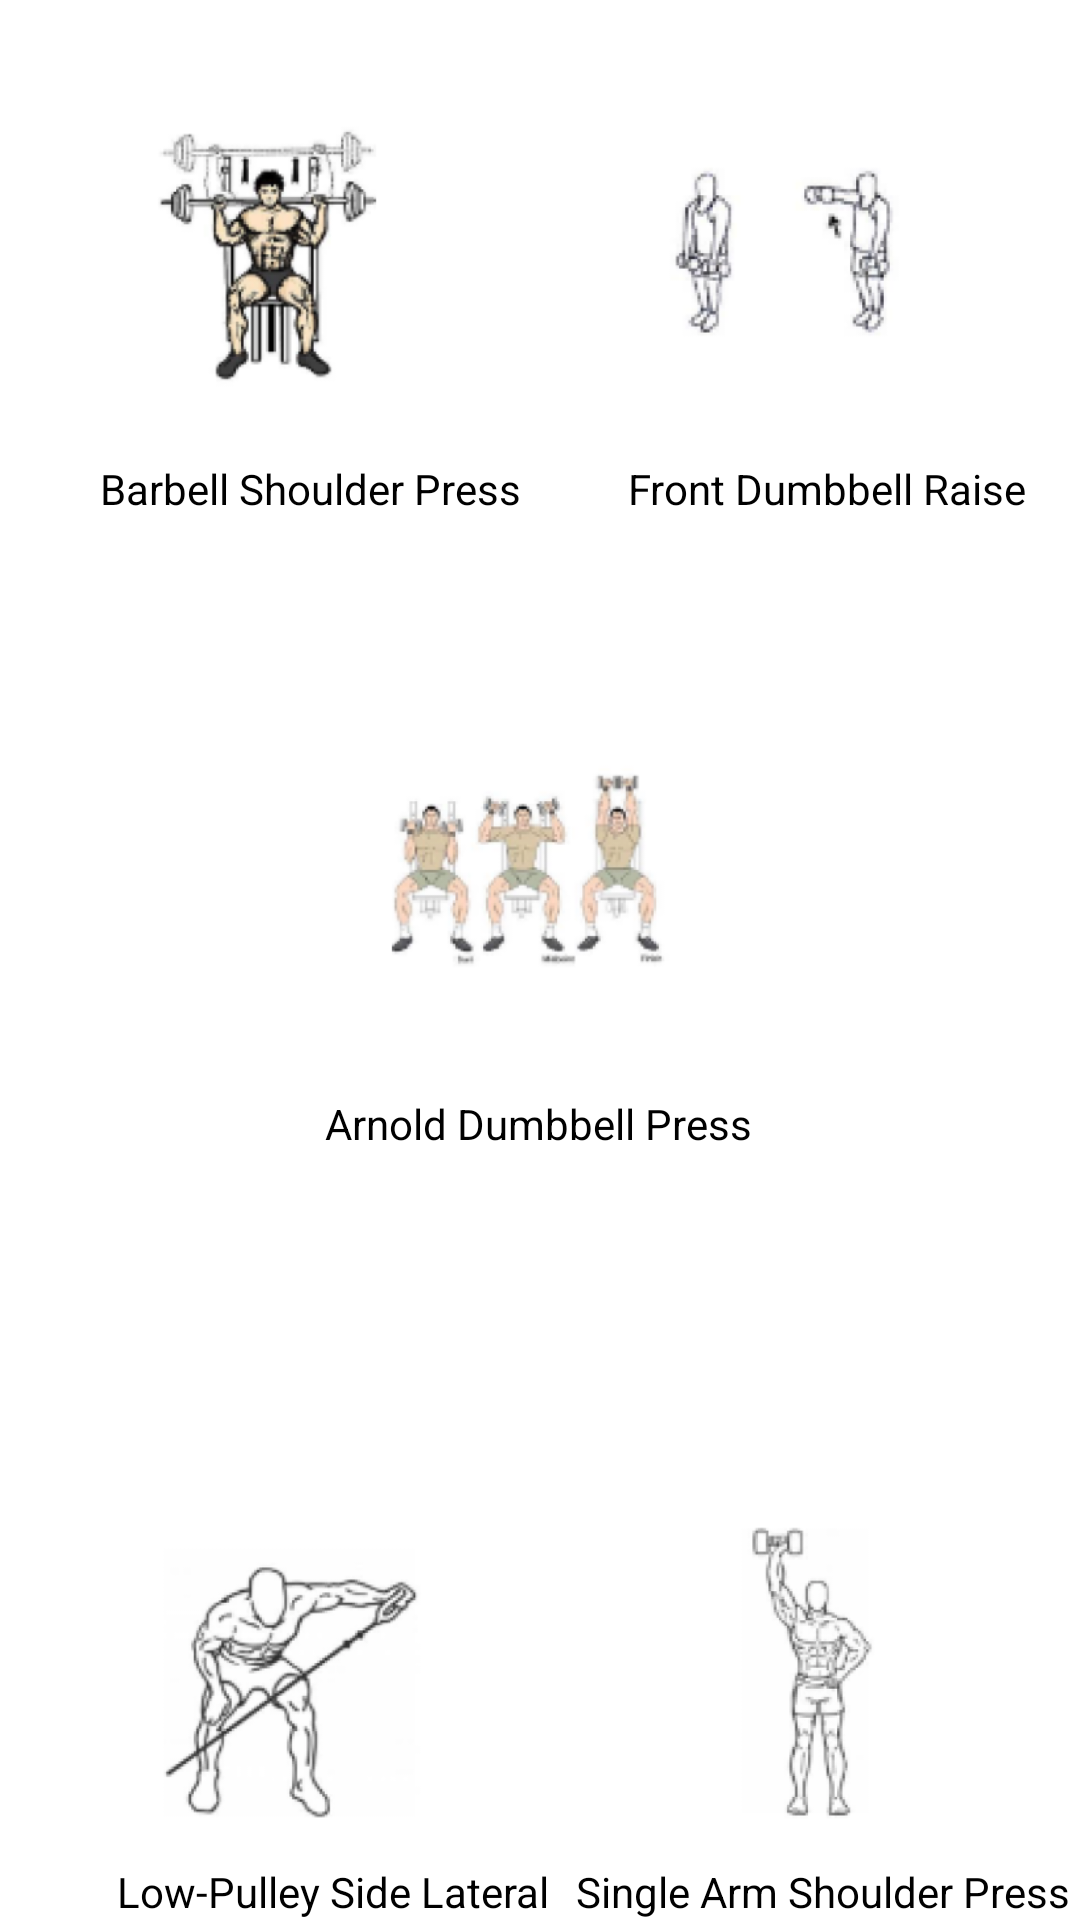

Write the Android layout XML for this screen, with the resource values it uses.
<!-- AndroidManifest.xml: application theme AppTheme -->
<!-- res/layout/fragment_share.xml -->
<?xml version="1.0" encoding="utf-8"?>
<androidx.constraintlayout.widget.ConstraintLayout xmlns:android="http://schemas.android.com/apk/res/android"
    xmlns:app="http://schemas.android.com/apk/res-auto"
    xmlns:tools="http://schemas.android.com/tools"
    android:layout_width="match_parent"
    android:layout_height="match_parent">

    <androidx.constraintlayout.widget.ConstraintLayout
        android:layout_width="match_parent"
        android:layout_height="match_parent"
        android:background="#FFFFFF">

        <ImageView
            android:id="@+id/imageView3"
            android:layout_width="100dp"
            android:layout_height="100dp"
            android:contentDescription="@string/gallery_pierna2"
            app:layout_constraintBottom_toBottomOf="parent"
            app:layout_constraintEnd_toEndOf="parent"
            app:layout_constraintHorizontal_bias="0.81"
            app:layout_constraintStart_toStartOf="parent"
            app:layout_constraintTop_toBottomOf="@+id/text_gallery"
            app:layout_constraintVertical_bias="0.0"
            app:srcCompat="@drawable/hombro2" />

        <TextView
            android:id="@+id/text_gallery"
            android:layout_width="match_parent"
            android:layout_height="wrap_content"
            android:layout_marginStart="8dp"
            android:layout_marginEnd="8dp"
            android:textAlignment="center"
            android:textColor="#1A1A1A"
            android:textSize="24sp"
            app:layout_constraintEnd_toEndOf="parent"
            app:layout_constraintHorizontal_bias="0.0"
            app:layout_constraintStart_toStartOf="parent"
            app:layout_constraintTop_toTopOf="parent"
            tools:text="Pierna" />

        <ImageView
            android:id="@+id/imageView2"
            android:layout_width="100dp"
            android:layout_height="100dp"
            android:contentDescription="@string/gallery_pierna1"
            app:layout_constraintBottom_toBottomOf="parent"
            app:layout_constraintEnd_toEndOf="parent"
            app:layout_constraintHorizontal_bias="0.136"
            app:layout_constraintStart_toStartOf="parent"
            app:layout_constraintTop_toBottomOf="@+id/text_gallery"
            app:layout_constraintVertical_bias="0.0"
            app:srcCompat="@drawable/hombro1" />

        <TextView
            android:id="@+id/textView3"
            android:layout_width="wrap_content"
            android:layout_height="wrap_content"
            android:text="@string/menu_share1"
            android:textColor="#000000"
            app:layout_constraintBottom_toBottomOf="parent"
            app:layout_constraintEnd_toEndOf="parent"
            app:layout_constraintHorizontal_bias="0.152"
            app:layout_constraintStart_toStartOf="parent"
            app:layout_constraintTop_toBottomOf="@+id/imageView2"
            app:layout_constraintVertical_bias="0.043" />

        <TextView
            android:id="@+id/textView4"
            android:layout_width="wrap_content"
            android:layout_height="wrap_content"
            android:text="@string/menu_share2"
            android:textColor="#000000"
            app:layout_constraintBottom_toBottomOf="parent"
            app:layout_constraintEnd_toEndOf="parent"
            app:layout_constraintHorizontal_bias="0.669"
            app:layout_constraintStart_toEndOf="@+id/textView3"
            app:layout_constraintTop_toBottomOf="@+id/imageView3"
            app:layout_constraintVertical_bias="0.043" />

        <ImageView
            android:id="@+id/imageView4"
            android:layout_width="100dp"
            android:layout_height="100dp"
            app:layout_constraintBottom_toBottomOf="parent"
            app:layout_constraintEnd_toEndOf="parent"
            app:layout_constraintHorizontal_bias="0.498"
            app:layout_constraintStart_toStartOf="parent"
            app:layout_constraintTop_toBottomOf="@+id/text_gallery"
            app:layout_constraintVertical_bias="0.404"
            app:srcCompat="@drawable/hombro3" />

        <TextView
            android:id="@+id/textView5"
            android:layout_width="wrap_content"
            android:layout_height="wrap_content"
            android:text="@string/menu_share3"
            android:textColor="#000000"
            app:layout_constraintBottom_toBottomOf="parent"
            app:layout_constraintEnd_toEndOf="parent"
            app:layout_constraintHorizontal_bias="0.498"
            app:layout_constraintStart_toStartOf="parent"
            app:layout_constraintTop_toBottomOf="@+id/imageView4"
            app:layout_constraintVertical_bias="0.097" />

        <TextView
            android:id="@+id/textView6"
            android:layout_width="wrap_content"
            android:layout_height="wrap_content"
            android:text="@string/menu_share4"
            android:textColor="#000000"
            app:layout_constraintBottom_toBottomOf="parent"
            app:layout_constraintEnd_toEndOf="parent"
            app:layout_constraintHorizontal_bias="0.18"
            app:layout_constraintStart_toStartOf="parent" />

        <TextView
            android:id="@+id/textView7"
            android:layout_width="wrap_content"
            android:layout_height="wrap_content"
            android:text="@string/menu_share5"
            android:textColor="#000000"
            app:layout_constraintBottom_toBottomOf="parent"
            app:layout_constraintEnd_toEndOf="parent"
            app:layout_constraintHorizontal_bias="0.727"
            app:layout_constraintStart_toEndOf="@+id/textView6" />

        <ImageView
            android:id="@+id/imageView7"
            android:layout_width="100dp"
            android:layout_height="100dp"
            android:layout_marginStart="48dp"
            android:layout_marginLeft="15dp"
            app:layout_constraintBottom_toTopOf="@+id/textView6"
            app:layout_constraintStart_toStartOf="parent"
            app:layout_constraintTop_toBottomOf="@+id/textView3"
            app:layout_constraintVertical_bias="0.974"
            app:srcCompat="@drawable/hombro4" />

        <ImageView
            android:id="@+id/imageView8"
            android:layout_width="100dp"
            android:layout_height="100dp"
            android:layout_marginRight="15dp"
            app:layout_constraintBottom_toTopOf="@+id/textView7"
            app:layout_constraintEnd_toEndOf="parent"
            app:layout_constraintHorizontal_bias="0.734"
            app:layout_constraintStart_toEndOf="@+id/imageView7"
            app:layout_constraintTop_toBottomOf="@+id/textView4"
            app:layout_constraintVertical_bias="0.958"
            app:srcCompat="@drawable/hombro5" />


    </androidx.constraintlayout.widget.ConstraintLayout>

    <TextView
        android:id="@+id/text_share"
        android:layout_width="match_parent"
        android:layout_height="wrap_content"
        android:layout_marginStart="8dp"
        android:layout_marginEnd="8dp"
        android:textAlignment="center"
        android:textColor="#000000"
        android:textSize="24sp"
        app:layout_constraintEnd_toEndOf="parent"
        app:layout_constraintHorizontal_bias="0.0"
        app:layout_constraintStart_toStartOf="parent"
        app:layout_constraintTop_toTopOf="parent"
        tools:text="Hombro" />
</androidx.constraintlayout.widget.ConstraintLayout>
<!-- resources referenced by this layout -->
<resources>
  <!-- drawable hombro1: png bitmap (drawable-v21, 38120 bytes) -->
  <!-- drawable hombro2: png bitmap (drawable-v21, 19701 bytes) -->
  <!-- drawable hombro3: png bitmap (drawable-v21, 39509 bytes) -->
  <!-- drawable hombro4: png bitmap (drawable-v21, 25324 bytes) -->
  <!-- drawable hombro5: png bitmap (drawable-v21, 16862 bytes) -->
  <string name="gallery_pierna1">Squat_pierna1</string>
  <string name="gallery_pierna2">Squat_pierna2</string>
  <string name="menu_share1">Barbell Shoulder Press</string>
  <string name="menu_share2">Front Dumbbell Raise</string>
  <string name="menu_share3">Arnold Dumbbell Press</string>
  <string name="menu_share4">Low-Pulley Side Lateral</string>
  <string name="menu_share5">Single Arm Shoulder Press</string>
  <style name="AppTheme" parent="Theme.AppCompat.Light.DarkActionBar">
          
          <item name="colorPrimary">@color/colorPrimary</item>
          <item name="colorPrimaryDark">@color/colorPrimaryDark</item>
          <item name="colorAccent">@color/colorAccent</item>
      </style>
  <color name="colorPrimary">#FFC500</color>
  <color name="colorPrimaryDark">#8327B3</color>
  <color name="colorAccent">#D81B60</color>
</resources>
